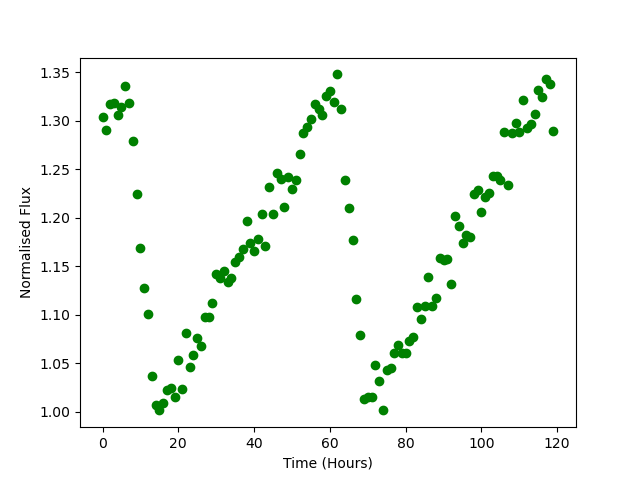

Data behind this chart, as committed beside it:
Time, Flux
0.0, 1.303
1.0, 1.29
2.0, 1.317
3.0, 1.318
4.0, 1.306
5.0, 1.314
6.0, 1.335
7.0, 1.318
8.0, 1.279
9.0, 1.224
10.0, 1.169
11.0, 1.127
12.0, 1.101
13.0, 1.036
14.0, 1.007
15.0, 1.002
16.0, 1.009
17.0, 1.023
18.0, 1.024
19.0, 1.015
20.0, 1.053
21.0, 1.023
22.0, 1.081
23.0, 1.046
24.0, 1.058
25.0, 1.075
26.0, 1.068
27.0, 1.097
28.0, 1.098
29.0, 1.112
30.0, 1.142
31.0, 1.137
32.0, 1.144
33.0, 1.133
34.0, 1.137
35.0, 1.154
36.0, 1.159
37.0, 1.168
38.0, 1.197
39.0, 1.174
40.0, 1.165
41.0, 1.178
42.0, 1.203
43.0, 1.17
44.0, 1.231
45.0, 1.204
46.0, 1.246
47.0, 1.24
48.0, 1.211
49.0, 1.242
50.0, 1.23
51.0, 1.239
52.0, 1.265
53.0, 1.288
54.0, 1.294
55.0, 1.301
56.0, 1.317
57.0, 1.312
58.0, 1.306
59.0, 1.326
... 60 more rows
